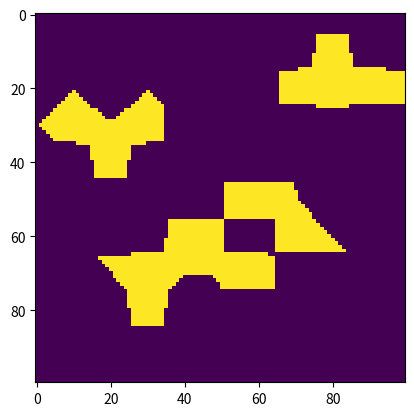

Write Python code to recreate this figure.
import numpy as np
import matplotlib.pyplot as plt

# GENERATING DATA -------------------------------------------------------------------------------------------------------------
class NLinkArm(object):
 
    def __init__(self, link_lengths, joint_angles):
        self.n_links = len(link_lengths)
        if self.n_links != len(joint_angles):
            raise ValueError()

        self.link_lengths = np.array(link_lengths)
        self.joint_angles = np.array(joint_angles)
        self.points = [[0, 0] for _ in range(self.n_links + 1)]

        self.lim = sum(link_lengths)
        self.update_points()

    def update_joints(self, joint_angles):
        self.joint_angles = joint_angles
        self.update_points()

    def update_points(self):
        for i in range(1, self.n_links + 1):
            self.points[i][0] = self.points[i - 1][0] + self.link_lengths[i - 1] * np.cos(np.sum(self.joint_angles[:i]))
            self.points[i][1] = self.points[i - 1][1] + self.link_lengths[i - 1] * np.sin(np.sum(self.joint_angles[:i]))

        self.end_effector = np.array(self.points[self.n_links]).T


def detect_collision(line_seg, circle):
    a_vec = np.array([line_seg[0][0], line_seg[0][1]])
    b_vec = np.array([line_seg[1][0], line_seg[1][1]])
    c_vec = np.array([circle[0], circle[1]])
    radius = circle[2]
    line_vec = b_vec - a_vec
    line_mag = np.linalg.norm(line_vec)
    circle_vec = c_vec - a_vec
    proj = circle_vec.dot(line_vec / line_mag)
    if proj <= 0:
        closest_point = a_vec
    elif proj >= line_mag:
        closest_point = b_vec
    else:
        closest_point = a_vec + line_vec * proj / line_mag
    if np.linalg.norm(closest_point - c_vec) > radius:
        return False

    return True


def get_occupancy_grid(arm, obstacles):

    grid = [[0 for _ in range(M)] for _ in range(M)]
    theta_list = [2 * i * np.pi / M for i in range(-M // 2, M // 2 + 1)]
   
    dataset = []

    for i in range(M):
        for j in range(M):
            arm.update_joints([theta_list[i], theta_list[j]])
            points = arm.points
            collision_detected = False
            for k in range(len(points) - 1):
                for obstacle in obstacles:
                    line_seg = [points[k], points[k + 1]]
                    collision_detected = detect_collision(line_seg, obstacle)
                    if collision_detected:
                        break
                if collision_detected:
                    break
            grid[i][j] = int(collision_detected)

            if int(collision_detected) == 1:
                collision_stat = 1
            elif int(collision_detected) == 0:
                collision_stat = -1
            dataset.append([theta_list[i],theta_list[j],collision_stat])

    return np.array(grid), dataset

# Simulation parameters
M = 10 # number of sample to divide into and number of grid cell
obstacles = [[1.75, 0.75, 0.6], [0.55, 1.5, 0.5], [0, -1, 0.25], [-1.5, -1.5, 0.25]] # x y radius
arm = NLinkArm([1, 1], [0, 0])
grid, dataset = get_occupancy_grid(arm, obstacles)

plt.imshow(grid)
plt.show()
















# dataset
dataset = np.array(dataset)
data = dataset[:,0:2]
y = dataset[:,[2]] # preserve shape info

# Fastron
N = data.shape[0]        # number of datapoint = number of row the dataset has
d = data.shape[1]        # number of dimensionality = number of columns the dataset has (x1, x2, ..., xn)
g = 10                   # kernel width
beta = 100               # conditional bias
maxUpdate = 10           # max update iteration
maxSupportPoints = 1500  # max support points
G = np.zeros((N,N))                               # kernel gram matrix guassian kernel of dataset
alpha = np.zeros((N,1))                           # weight, init at zero
F = np.zeros((N,1))      # hypothesis

# active learning parameters
allowance = 800          # number of new samples
kNS = 4                  # number of points near supports
sigma = 0.5              # Gaussian sampling std
exploitP = 0.5           # proportion of exploitation samples
gramComputed = np.zeros((N,1))

def fx(queryPoint):
    term = []
    for ind, xi in enumerate(data):
        norm = np.linalg.norm([(xi[0] - queryPoint[0]),(xi[1] - queryPoint[1])])
        K = np.exp(-g*(norm**2))
        term.append(alpha[ind] * K)
    ypred = np.sign(sum(term))
    return ypred

def eval(queryPoint, data, alpha, g):
    term = []
    for i, alphai in enumerate(alpha):
        if alphai != 0.0:
            norm = np.linalg.norm([(data[i][0] - queryPoint[0]),(data[i][1] - queryPoint[1])])
            K = np.exp(-g*(norm**2))
            term.append(alphai * K)
    ypred = np.sign(sum(term))
    return ypred

def gaussian_kernel(x, y, gamma):
    distance = np.linalg.norm(x - y)  # Euclidean distance
    return np.exp(-gamma * distance ** 2)

def compute_kernel_gram_matrix(G, data, gamma):
    for i in range(N):
        for j in range(N):
            G[i, j] = gaussian_kernel(data[i], data[j], gamma)

    return G

G = compute_kernel_gram_matrix(G, data, g)

def original_kernel_update(alpha, F, data, y, G, N, maxUpdate):
    """Brute force update, => unneccessary calculation"""
    for iter in range(maxUpdate):
        print(iter)
        for i in range(N):
            margin = y[i] * fx(data[i])
            if margin <= 0:
                alpha[i] += y[i]
                F += y[i]*G[:,[i]]

    return alpha, F

alpha, F = original_kernel_update(alpha, F, data, y, G, N, maxUpdate)
print(f"==>> alpha: \n{alpha}")
print(f"==>> F: \n{F}")

queryP = np.array([1,1])
collision = eval(queryP, data, alpha, g)
print(f"==>> collision: \n{collision}")

# def original_kernel_update_batch(alpha, F, data, y, G, N, maxUpdate):
#     for iter in range(maxUpdate):
#         print(iter)
#         for i in range(N):
#             margin = y * F
#             marginIndexNeg = [i for i, num in enumerate(margin) if num <= 0]
#             print(f"==>> marginIndexNeg: \n{marginIndexNeg}")
#             for i in marginIndexNeg:
#                 alpha[i] += y[i]
#                 F += y[i]*G[:,[i]]

#     return alpha, F

# alpha, F = original_kernel_update_batch(alpha, F, data, y, G, N, maxUpdate)






def get_occupancy_grid_train():
    MM = 100
    grid = [[0 for _ in range(MM)] for _ in range(MM)]
    theta_list = [2 * i * np.pi / MM for i in range(-MM // 2, MM // 2 + 1)]

    for i in range(MM):
        for j in range(MM):
            col = eval(np.array([theta_list[i], theta_list[j]]), data, alpha, g)
            grid[i][j] = int(col)

    return np.array(grid)

grid = get_occupancy_grid_train()
print(f"==>> grid: \n{grid}")

plt.imshow(grid)
plt.show()
